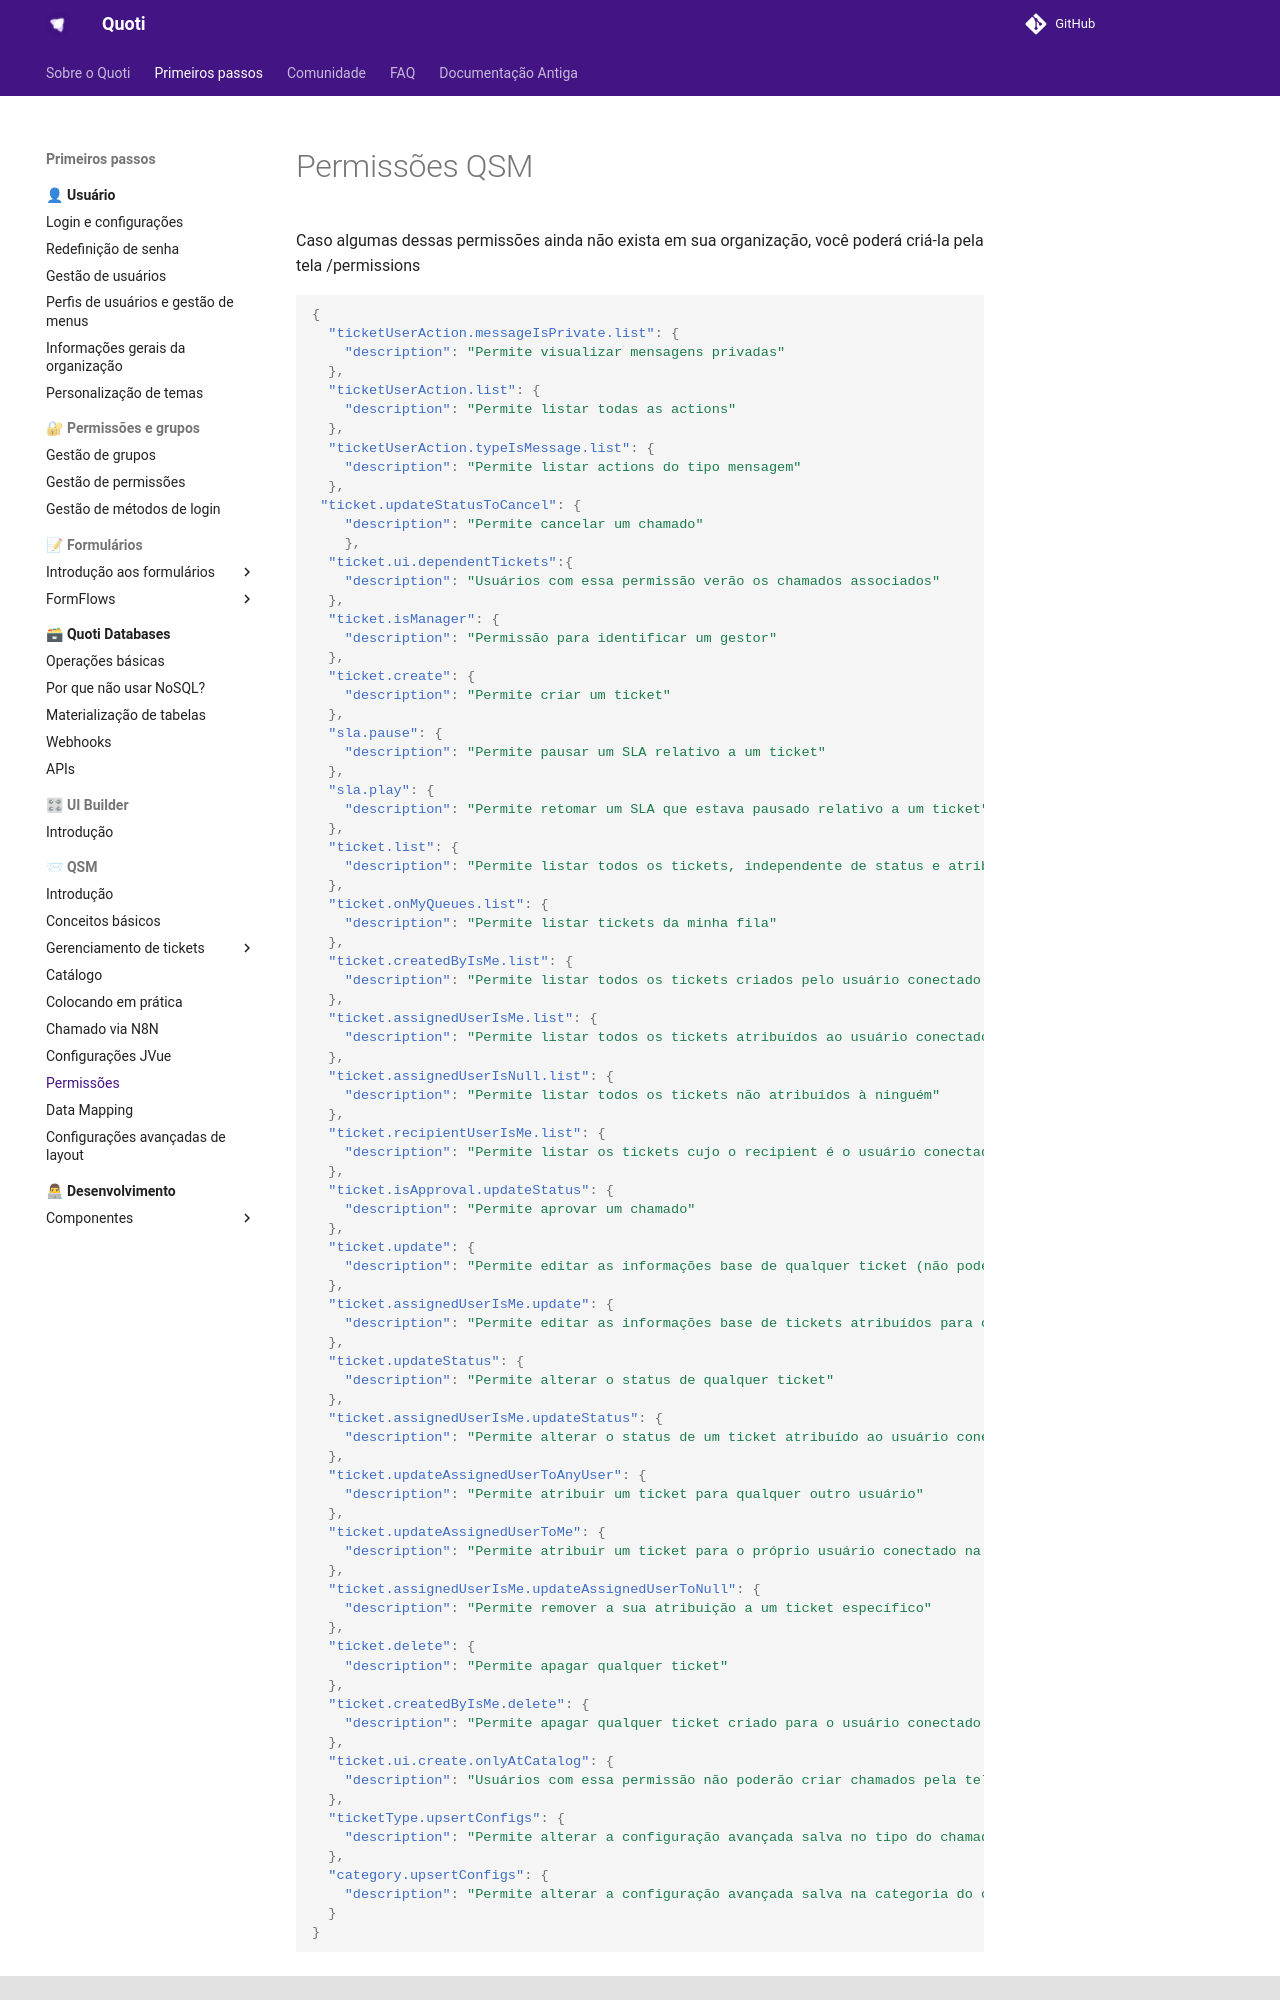

repository: byndcloud/quoti-docs · page: qsm/permissions/index.html · generator: mkdocs

# Permissões QSM

Caso algumas dessas permissões ainda não exista em sua organização, você poderá criá-la pela tela /permissions

```json
{
  "ticketUserAction.messageIsPrivate.list": {
    "description": "Permite visualizar mensagens privadas"
  },
  "ticketUserAction.list": {
    "description": "Permite listar todas as actions"
  },
  "ticketUserAction.typeIsMessage.list": {
    "description": "Permite listar actions do tipo mensagem"
  },
 "ticket.updateStatusToCancel": {
    "description": "Permite cancelar um chamado"
	},
  "ticket.ui.dependentTickets":{
    "description": "Usuários com essa permissão verão os chamados associados"
  },
  "ticket.isManager": {
    "description": "Permissão para identificar um gestor"
  },
  "ticket.create": {
    "description": "Permite criar um ticket"
  },
  "sla.pause": {
    "description": "Permite pausar um SLA relativo a um ticket"
  },
  "sla.play": {
    "description": "Permite retomar um SLA que estava pausado relativo a um ticket"
  },
  "ticket.list": {
    "description": "Permite listar todos os tickets, independente de status e atribuição"
  },
  "ticket.onMyQueues.list": {
    "description": "Permite listar tickets da minha fila"
  },
  "ticket.createdByIsMe.list": {
    "description": "Permite listar todos os tickets criados pelo usuário conectado na plataforma"
  },
  "ticket.assignedUserIsMe.list": {
    "description": "Permite listar todos os tickets atribuídos ao usuário conectado na plataforma"
  },
  "ticket.assignedUserIsNull.list": {
    "description": "Permite listar todos os tickets não atribuídos à ninguém"
  },
  "ticket.recipientUserIsMe.list": {
    "description": "Permite listar os tickets cujo o recipient é o usuário conectado na plataforma"
  },
  "ticket.isApproval.updateStatus": {
    "description": "Permite aprovar um chamado"
  },
  "ticket.update": {
    "description": "Permite editar as informações base de qualquer ticket (não pode alterar o status)"
  },
  "ticket.assignedUserIsMe.update": {
    "description": "Permite editar as informações base de tickets atribuídos para o usuário conectado na plataforma"
  },
  "ticket.updateStatus": {
    "description": "Permite alterar o status de qualquer ticket"
  },
  "ticket.assignedUserIsMe.updateStatus": {
    "description": "Permite alterar o status de um ticket atribuído ao usuário conectado na plataforma"
  },
  "ticket.updateAssignedUserToAnyUser": {
    "description": "Permite atribuir um ticket para qualquer outro usuário"
  },
  "ticket.updateAssignedUserToMe": {
    "description": "Permite atribuir um ticket para o próprio usuário conectado na plataforma"
  },
  "ticket.assignedUserIsMe.updateAssignedUserToNull": {
    "description": "Permite remover a sua atribuição a um ticket específico"
  },
  "ticket.delete": {
    "description": "Permite apagar qualquer ticket"
  },
  "ticket.createdByIsMe.delete": {
    "description": "Permite apagar qualquer ticket criado para o usuário conect
